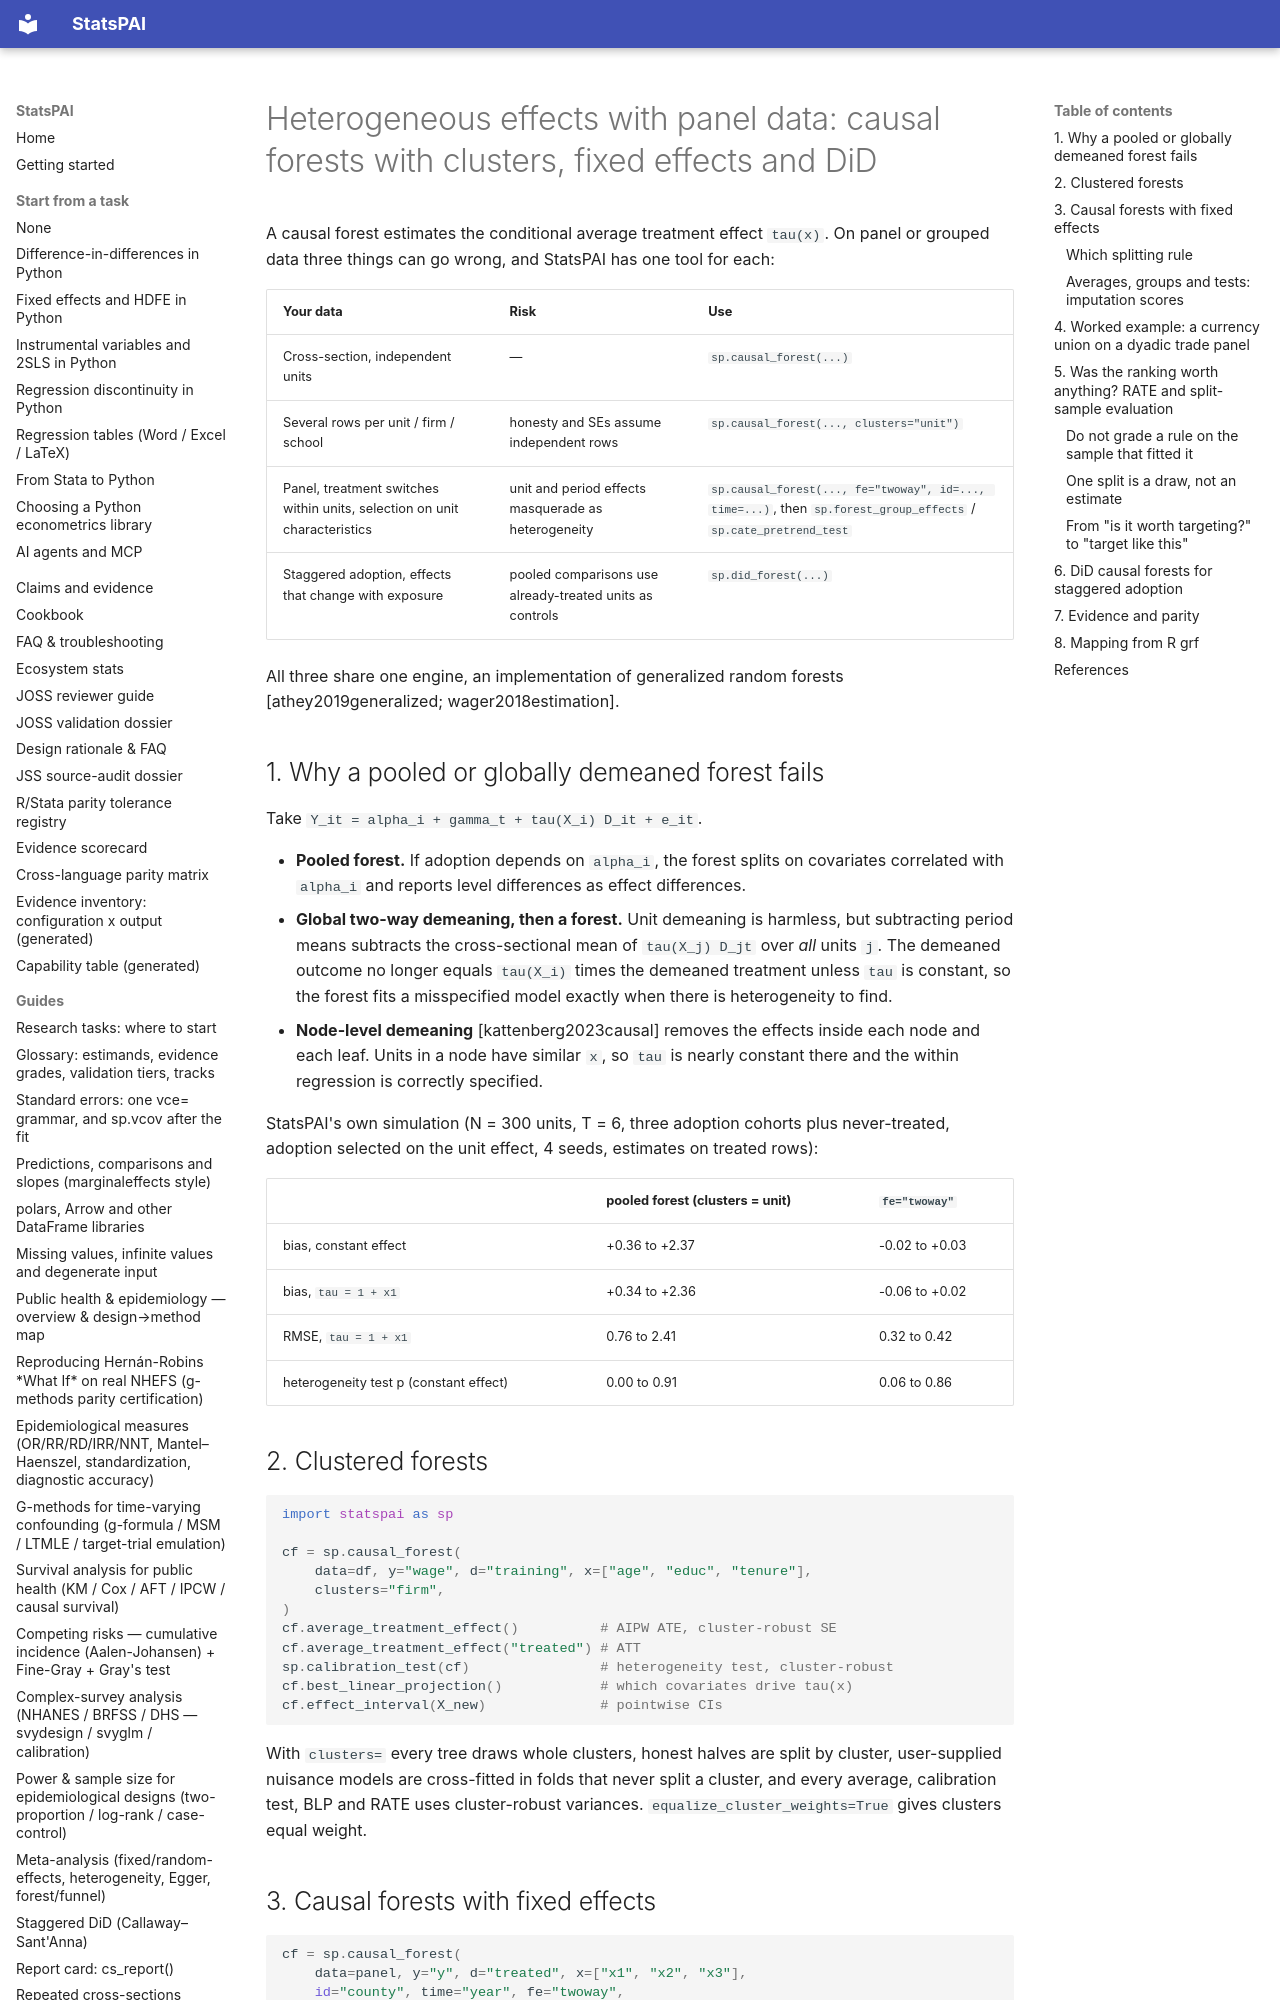

repository: brycewang-stanford/StatsPAI · page: guides/heterogeneity_panel_forests/index.html · generator: mkdocs

# Heterogeneous effects with panel data: causal forests with clusters, fixed effects and DiD

A causal forest estimates the conditional average treatment effect
`tau(x)`. On panel or grouped data three things can go wrong, and StatsPAI
has one tool for each:

| Your data | Risk | Use |
| --- | --- | --- |
| Cross-section, independent units | — | `sp.causal_forest(...)` |
| Several rows per unit / firm / school | honesty and SEs assume independent rows | `sp.causal_forest(..., clusters="unit")` |
| Panel, treatment switches within units, selection on unit characteristics | unit and period effects masquerade as heterogeneity | `sp.causal_forest(..., fe="twoway", id=..., time=...)`, then `sp.forest_group_effects` / `sp.cate_pretrend_test` |
| Staggered adoption, effects that change with exposure | pooled comparisons use already-treated units as controls | `sp.did_forest(...)` |

All three share one engine, an implementation of generalized random forests
[athey2019generalized; wager2018estimation].

## 1. Why a pooled or globally demeaned forest fails

Take `Y_it = alpha_i + gamma_t + tau(X_i) D_it + e_it`.

* **Pooled forest.** If adoption depends on `alpha_i`, the forest splits on
  covariates correlated with `alpha_i` and reports level differences as
  effect differences.
* **Global two-way demeaning, then a forest.** Unit demeaning is harmless,
  but subtracting period means subtracts the cross-sectional mean of
  `tau(X_j) D_jt` over *all* units `j`. The demeaned outcome no longer equals
  `tau(X_i)` times the demeaned treatment unless `tau` is constant, so the
  forest fits a misspecified model exactly when there is heterogeneity to find.
* **Node-level demeaning** [kattenberg2023causal] removes the effects inside
  each node and each leaf. Units in a node have similar `x`, so `tau` is
  nearly constant there and the within regression is correctly specified.

StatsPAI's own simulation (N = 300 units, T = 6, three adoption cohorts plus
never-treated, adoption selected on the unit effect, 4 seeds, estimates on
treated rows):

| | pooled forest (clusters = unit) | `fe="twoway"` |
| --- | --- | --- |
| bias, constant effect | +0.36 to +2.37 | -0.02 to +0.03 |
| bias, `tau = 1 + x1` | +0.34 to +2.36 | -0.06 to +0.02 |
| RMSE, `tau = 1 + x1` | 0.76 to 2.41 | 0.32 to 0.42 |
| heterogeneity test p (constant effect) | 0.00 to 0.91 | 0.06 to 0.86 |

## 2. Clustered forests

```python
import statspai as sp

cf = sp.causal_forest(
    data=df, y="wage", d="training", x=["age", "educ", "tenure"],
    clusters="firm",
)
cf.average_treatment_effect()          # AIPW ATE, cluster-robust SE
cf.average_treatment_effect("treated") # ATT
sp.calibration_test(cf)                # heterogeneity test, cluster-robust
cf.best_linear_projection()            # which covariates drive tau(x)
cf.effect_interval(X_new)              # pointwise CIs
```

With `clusters=` every tree draws whole clusters, honest halves are split by
cluster, user-supplied nuisance models are cross-fitted in folds that never
split a cluster, and every average, calibration test, BLP and RATE uses
cluster-robust variances. `equalize_cluster_weights=True` gives clusters equal
weight.

## 3. Causal forests with fixed effects

```python
cf = sp.causal_forest(
    data=panel, y="y", d="treated", x=["x1", "x2", "x3"],
    id="county", time="year", fe="twoway",
)
tau_hat = cf.predict()                 # out-of-bag CATE per row
cf.effect_variance()                   # little-bag variances
sp.calibration_test(cf)                # heterogeneity test
```

Requirements, all checked at fit time: `(unit, time)` pairs are unique,
the treatment varies within units, and `clusters` (default: the unit) nest
units. Unbalanced panels are fine.
